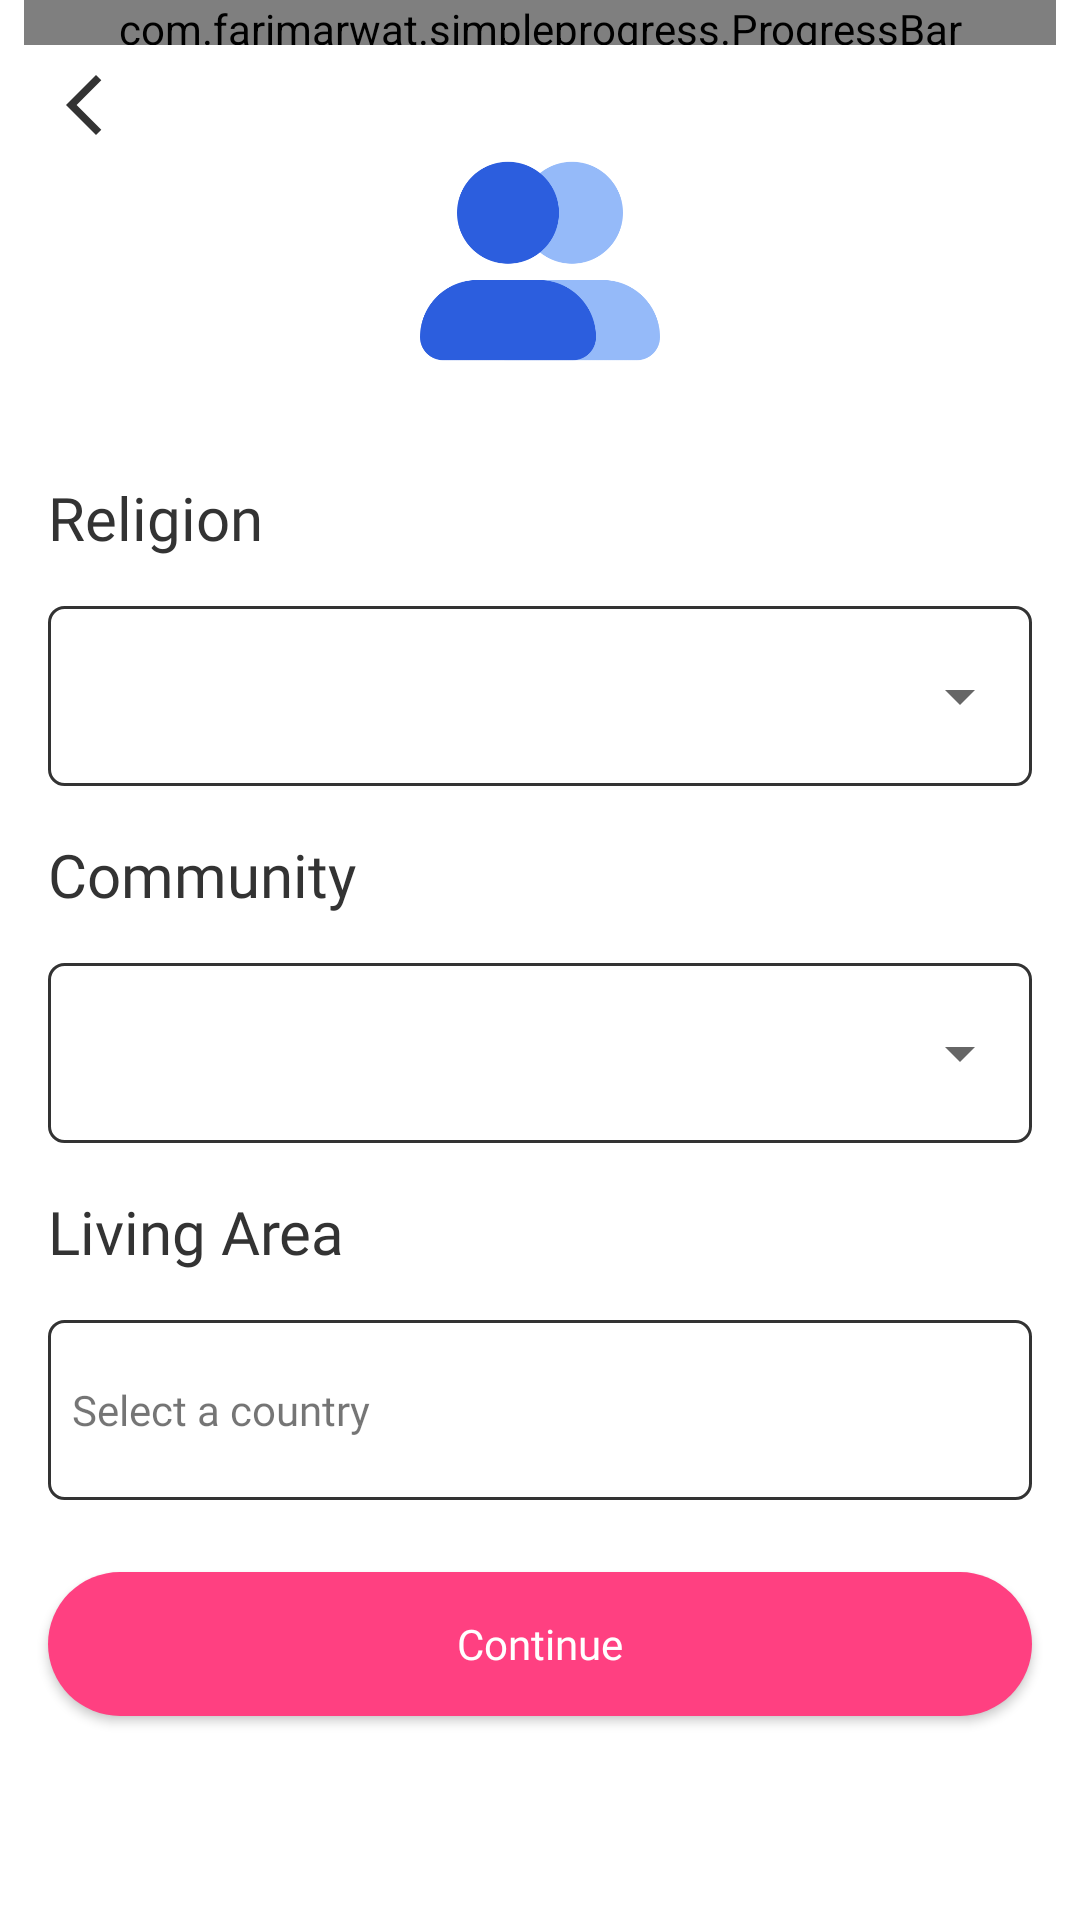

Reconstruct the res/layout file that produces this screen, plus the resources it refers to.
<!-- AndroidManifest.xml: application theme Theme.MyApplication -->
<!-- res/layout/activity_relgion.xml -->
<?xml version="1.0" encoding="utf-8"?>
<androidx.constraintlayout.widget.ConstraintLayout xmlns:android="http://schemas.android.com/apk/res/android"
    xmlns:app="http://schemas.android.com/apk/res-auto"
    xmlns:tools="http://schemas.android.com/tools"
    android:layout_width="match_parent"
    android:layout_height="match_parent"
    android:background="@color/color_background"
    tools:context=".views.activities.ReligionCastActivity">
    <com.farimarwat.simpleprogress.ProgressBar
        android:id="@+id/progress"
        android:layout_width="match_parent"
        android:layout_height="15dp"
        android:layout_marginStart="8dp"
        android:layout_marginEnd="8dp"
        app:layout_constraintEnd_toEndOf="parent"
        app:layout_constraintStart_toStartOf="parent"
        app:layout_constraintTop_toTopOf="parent"
        app:sp_backgroundcolor="@color/grey_400"
        app:sp_progress="33"

        app:sp_progresscolor="@color/green_400"
        app:sp_stroke="10" />

    <ImageView
        android:id="@+id/imgBack"
        android:layout_width="wrap_content"
        android:layout_height="wrap_content"
        android:layout_marginStart="16dp"
        android:layout_marginTop="8dp"
        android:src="@drawable/baseline_arrow_back_ios_new_24"
        app:layout_constraintStart_toStartOf="parent"
        app:layout_constraintTop_toBottomOf="@+id/progress"
        app:tint="@color/color_text" />

    <ImageView
        android:id="@+id/imageView2"
        android:layout_width="80dp"
        android:layout_height="80dp"
        android:src="@drawable/users"
        app:layout_constraintEnd_toEndOf="parent"
        app:layout_constraintStart_toStartOf="parent"
        app:layout_constraintTop_toBottomOf="@+id/imgBack" />


    <LinearLayout
        android:id="@+id/lineFor"
        android:layout_width="match_parent"
        android:layout_height="wrap_content"
        android:layout_marginStart="16dp"
        android:layout_marginTop="16dp"
        android:layout_marginEnd="16dp"
        android:orientation="vertical"
        app:layout_constraintEnd_toEndOf="parent"
        app:layout_constraintStart_toStartOf="parent"
        app:layout_constraintTop_toBottomOf="@+id/imageView2">

        <LinearLayout
            android:id="@+id/lineRelegion"
            android:layout_width="match_parent"
            android:layout_height="wrap_content"
            android:layout_marginTop="16dp"
            android:orientation="vertical">

            <TextView
                android:layout_width="wrap_content"
                android:layout_height="wrap_content"
                android:fontFamily="@font/poppins_bold"
                android:text="Religion"
                android:textColor="@color/color_text"
                android:textSize="20sp" />

            <LinearLayout
                android:layout_width="match_parent"
                android:layout_height="wrap_content"
                android:layout_marginTop="16dp"
                android:background="@drawable/edit_text_back">

                <Spinner
                    android:fontFamily="@font/poppins_medium"

                    android:id="@+id/spinnerReligion"
                    android:layout_width="match_parent"
                    android:layout_height="60dp" />

            </LinearLayout>


        </LinearLayout>

        <LinearLayout
            android:id="@+id/lineCommunity"
            android:layout_width="match_parent"
            android:layout_height="wrap_content"
            android:layout_marginTop="16dp"
            android:orientation="vertical">

            <TextView
                android:layout_width="wrap_content"
                android:layout_height="wrap_content"
                android:fontFamily="@font/poppins_bold"
                android:text="Community"
                android:textColor="@color/color_text"
                android:textSize="20sp" />


            <LinearLayout
                android:layout_width="match_parent"
                android:layout_height="wrap_content"
                android:fontFamily="@font/poppins_medium"

                android:layout_marginTop="16dp"
                android:background="@drawable/edit_text_back">

                <Spinner
                    android:id="@+id/spinnerComunity"
                    android:layout_width="match_parent"
                    android:layout_height="60dp"

                    />

            </LinearLayout>


        </LinearLayout>

        <LinearLayout
            android:id="@+id/lineLiving"
            android:layout_width="match_parent"
            android:layout_height="wrap_content"
            android:layout_marginTop="16dp"
            android:orientation="vertical">

            <TextView
                android:layout_width="wrap_content"
                android:layout_height="wrap_content"
                android:fontFamily="@font/poppins_bold"
                android:text="Living Area"
                android:textColor="@color/color_text"
                android:textSize="20sp" />

            <LinearLayout
                android:layout_width="match_parent"
                android:layout_height="60dp"
                android:layout_marginTop="16dp"
                android:background="@drawable/edit_text_back"
                android:orientation="horizontal">








                <TextView
                    android:fontFamily="@font/poppins_medium"

                    android:layout_width="match_parent"
                    android:layout_height="60dp"
                    android:gravity="center_vertical"
                    android:padding="8dp"
                    android:text="Select a country"
                    android:id="@+id/txtCountry"/>


            </LinearLayout>


        </LinearLayout>


    </LinearLayout>

    <androidx.appcompat.widget.AppCompatButton
        android:id="@+id/btnContinue"
        android:layout_width="match_parent"
        android:layout_height="wrap_content"
        android:layout_marginStart="16dp"
        android:layout_marginTop="24dp"
        android:layout_marginEnd="16dp"
        android:background="@drawable/btn_back_clicked"
        android:enabled="true"
        android:fontFamily="@font/poppins_semibold"
        android:text="Continue"
        android:textAllCaps="false"
        android:textColor="@color/white"
        app:layout_constraintEnd_toEndOf="parent"
        app:layout_constraintStart_toStartOf="parent"
        app:layout_constraintTop_toBottomOf="@+id/lineFor" />

</androidx.constraintlayout.widget.ConstraintLayout>
<!-- resources referenced by this layout -->
<resources>
  <color name="color_background">#ffff</color>
  <color name="color_text">#333333 </color>
  <color name="green_400">#66BB6A</color>
  <color name="grey_400">#BDBDBD</color>
  <color name="white">#FFFFFFFF</color>
  <!-- drawable baseline_arrow_back_ios_new_24 (drawable) -->
  <vector android:height="24dp" android:tint="#636363"
      android:viewportHeight="24" android:viewportWidth="24"
      android:width="24dp" xmlns:android="http://schemas.android.com/apk/res/android">
      <path android:fillColor="@android:color/white" android:pathData="M17.77,3.77l-1.77,-1.77l-10,10l10,10l1.77,-1.77l-8.23,-8.23z"/>
  </vector>
  <!-- drawable btn_back_clicked (drawable) -->
  <?xml version="1.0" encoding="utf-8"?>
  <selector xmlns:android="http://schemas.android.com/apk/res/android">
      <item >
  
          <shape android:shape="rectangle">
  
              <solid android:color="@color/color_button"/>
              <corners android:radius="30dp"/>
          </shape>
      </item>
  
  </selector>
  <!-- drawable edit_text_back (drawable) -->
  <?xml version="1.0" encoding="utf-8"?>
  <selector xmlns:android="http://schemas.android.com/apk/res/android">
  
      <item >
          <shape android:shape="rectangle">
  
              <corners android:radius="5dp"/>
              <stroke android:color="@color/color_text"
                  android:width="1dp"/>
  
          </shape>
      </item>
  
  </selector>
  <!-- drawable users: png bitmap (drawable, 15416 bytes) -->
  <style name="Theme.MyApplication" parent="Base.Theme.MyApplication">
  
          <item name="android:statusBarColor" tools:targetApi="lollipop">@color/color_background
          </item>
          <item name="android:navigationBarColor">@color/grey_5</item>
      </style>
  <color name="color_button">#FF4081</color>
  <style name="Base.Theme.MyApplication" parent="Theme.AppCompat.DayNight.NoActionBar">
          
          
  
          <item name="android:statusBarColor" tools:targetApi="lollipop">@color/color_background
          </item>
          <item name="android:navigationBarColor">@color/grey_5</item>
  
      </style>
  <color name="grey_5">#f2f2f2</color>
</resources>
